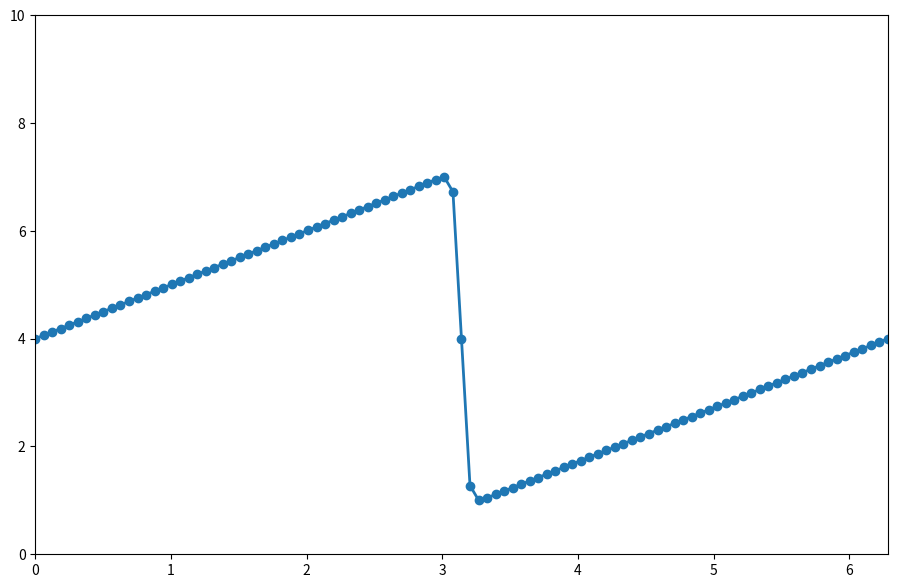
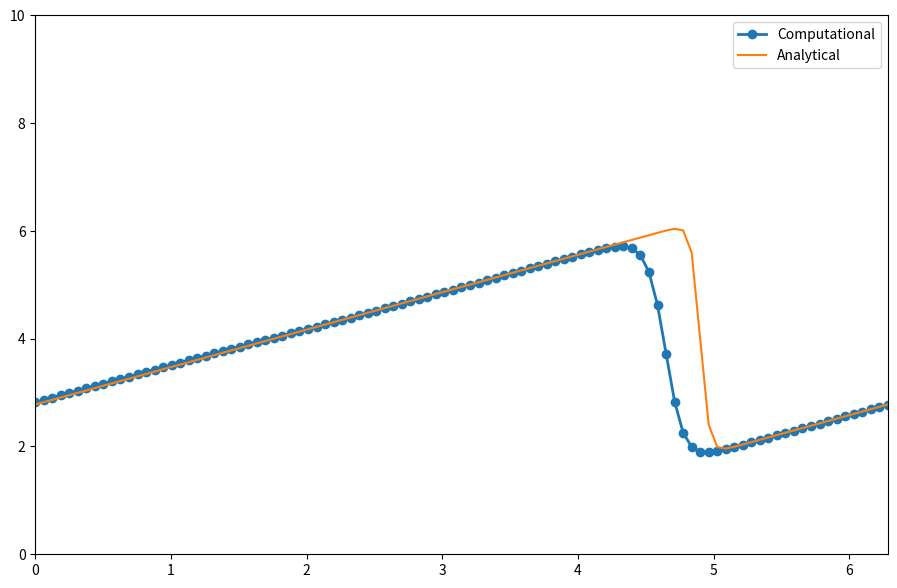

Recreate these plots in Python, in order.
import numpy as np
import sympy
#from sympy import init_printing #include these when working with a notebook
#init_print(use_latex=True)
from sympy.utilities.lambdify import lambdify
import matplotlib.pyplot as plt


#setting up intial conditions, little more complicated this time...

#setting up symbolic variables
x, nu, t = sympy.symbols('x nu t')
phi = sympy.exp(-(x-4*t)**2/(4*nu*(t+1))) + sympy.exp(-(x-4*t-2*np.pi)**2/(4*nu*(t+1)))

phiprime = phi.diff(x)

u = -2*nu*(phiprime/phi)+4

ufunc = lambdify((t,x,nu),u) 

#domain declarations
nx = 101
nt = 100
dx = 2*np.pi/(nx-1)
nu = 0.07
dt = dx*nu

x = np.linspace(0, 2*np.pi, nx)
#u = np.empty(nx)
un = np.empty(nx)
t = 0

u = np.asarray([ufunc(t,x0,nu) for x0 in x])

plt.figure(figsize=(11,7), dpi=100)
plt.plot(x,u, marker='o', lw=2)
plt.xlim([0,2*np.pi])
plt.ylim([0,10])
plt.show()

for n in range(nt):
    un = u.copy()
    for i in range(nx-1):
        u[i] = un[i] -un[i] * dt/dx * (un[i] - un[i-1]) + nu*dt/dx**2*(un[i+1]-2*un[i]+un[i-1])
    u[-1] = un[-1] - un[-1] * dt/dx * (un[-1] - un[-2]) + nu*dt/dx**2*(un[0]-2*un[-1]+un[-2])

u_analytical = np.asarray([ufunc(nt*dt, xi, nu) for xi in x])

plt.figure(figsize=(11,7), dpi=100)
plt.plot(x,u,marker='o',lw=2,label='Computational')
plt.plot(x,u_analytical,label='Analytical')
plt.xlim([0,2*np.pi])
plt.ylim([0,10])
plt.legend()
plt.show()
